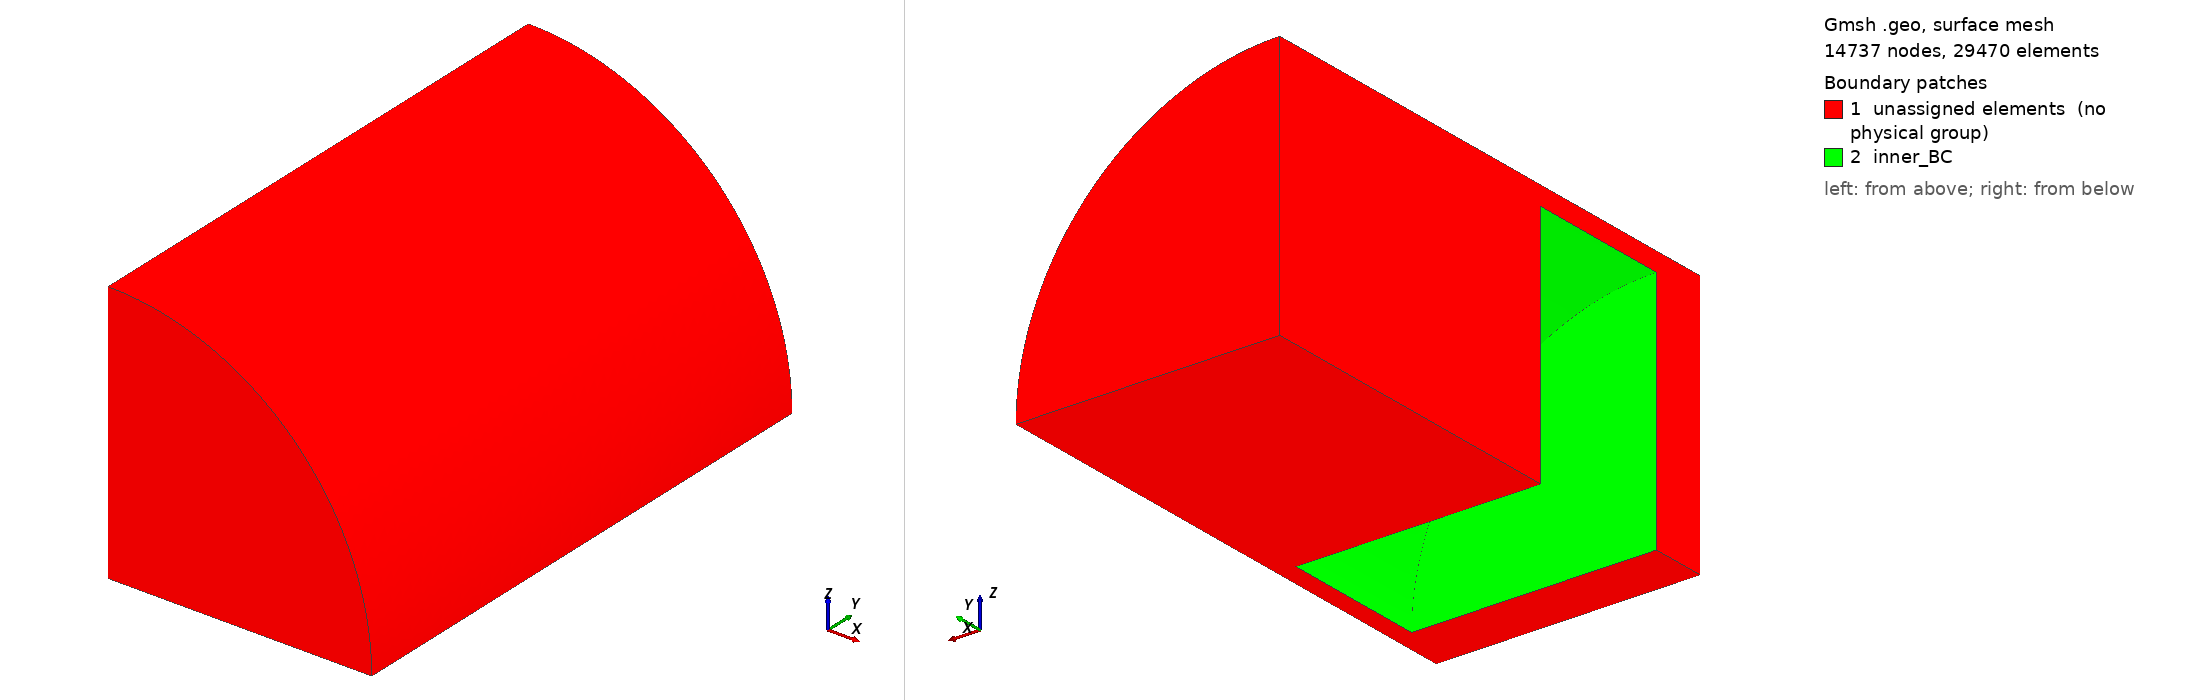

Gmsh geometry script, surface-meshed: 14737 nodes, 29470 surface elements. Boundary patches (legend numbers): 1 unassigned elements (no physical group), 2 inner_BC. Left view from above one corner, right view from below the opposite corner. Legend entries are the model's physical surfaces; 'unassigned elements' are surfaces in no physical group. The drawing asked Gmsh for element sizes between 1% and 20% of the model's largest extent; the script's own settings can give other sizes.

=== outer_coarse.geo (drawn) ===
x_size = 3.25;
y_size = 2.0;
gap    = 0.75;

h_def_f = 0.1;
h_def_c = 0.1;

//#####################################################################
Point(1) = {           0,   -0.5*y_size-gap,           0, h_def_c};
Point(2) = { x_size+0.25,   -0.5*y_size-gap,           0, h_def_c};
Point(3) = {           0,   -0.5*y_size-gap, x_size+0.25, h_def_c};
Point(4) = {           0,  0.5*y_size+6*gap,           0, h_def_c};
Point(5) = { x_size+0.25,  0.5*y_size+6*gap,           0, h_def_c};
Point(6) = {           0,  0.5*y_size+6*gap, x_size+0.25, h_def_c};

//#####################################################################
Point(7)  = {      0, -0.5*y_size,      0, h_def_c};
Point(8)  = { x_size, -0.5*y_size,      0, h_def_c};
Point(9)  = {      0, -0.5*y_size, x_size, h_def_c};
Point(10) = {      0,  0.5*y_size,      0, h_def_f};
Point(11) = { x_size,  0.5*y_size,      0, h_def_f};
Point(12) = {      0,  0.5*y_size, x_size, h_def_f};

//#####################################################################

Line(1) = {1, 2};
Circle(2) = {2, 1, 3};
Line(3) = {3, 1};
Line(4) = {4, 5};
Circle(5) = {5, 4, 6};
Line(6) = {6, 4};
Line(13) = {2, 5};
Line(14) = {3, 6};
Line(7) = {7, 8};
Circle(8) = {8, 7, 9};
Line(9) = {9, 7};
Line(10) = {10, 11};
Circle(11) = {11, 10, 12};
Line(12) = {12, 10};
Line(17) = {8, 11};
Line(18) = {9, 12};
Line(15) = {1, 7};
Line(16) = {10, 4};

Line Loop(1) = {1, 2, 3};
Plane Surface(1) = {1};
Line Loop(2) = {4, 5, 6};
Plane Surface(2) = {2};
Line Loop(3) = {4, -13, -1, 15, 7, 17, -10, 16};
Plane Surface(3) = {3};
Line Loop(4) = {6, -16, -12, -18, 9, -15, -3, 14};
Plane Surface(4) = {4};
Line Loop(5) = {7, 8, 9};
Plane Surface(5) = {5};
Line Loop(6) = {10, 11, 12};
Plane Surface(6) = {6};
Line Loop(7) = {2, 14, -5, -13};
Ruled Surface(7) = {7};
Line Loop(8) = {8, 18, -11, -17};
Ruled Surface(8) = {8};

Physical Surface("curved") = {8};
Physical Surface("top") = {6};
Physical Surface("bottom") = {5};
Physical Surface("top_bottom") = {5, 6};
Physical Surface("inner_BC") = {5, 6, 8};

Surface Loop(1) = {1, 2, 3, 4, 5, 6, 7, 8};
Volume(1) = {1};

Physical Volume("all") = {1};
